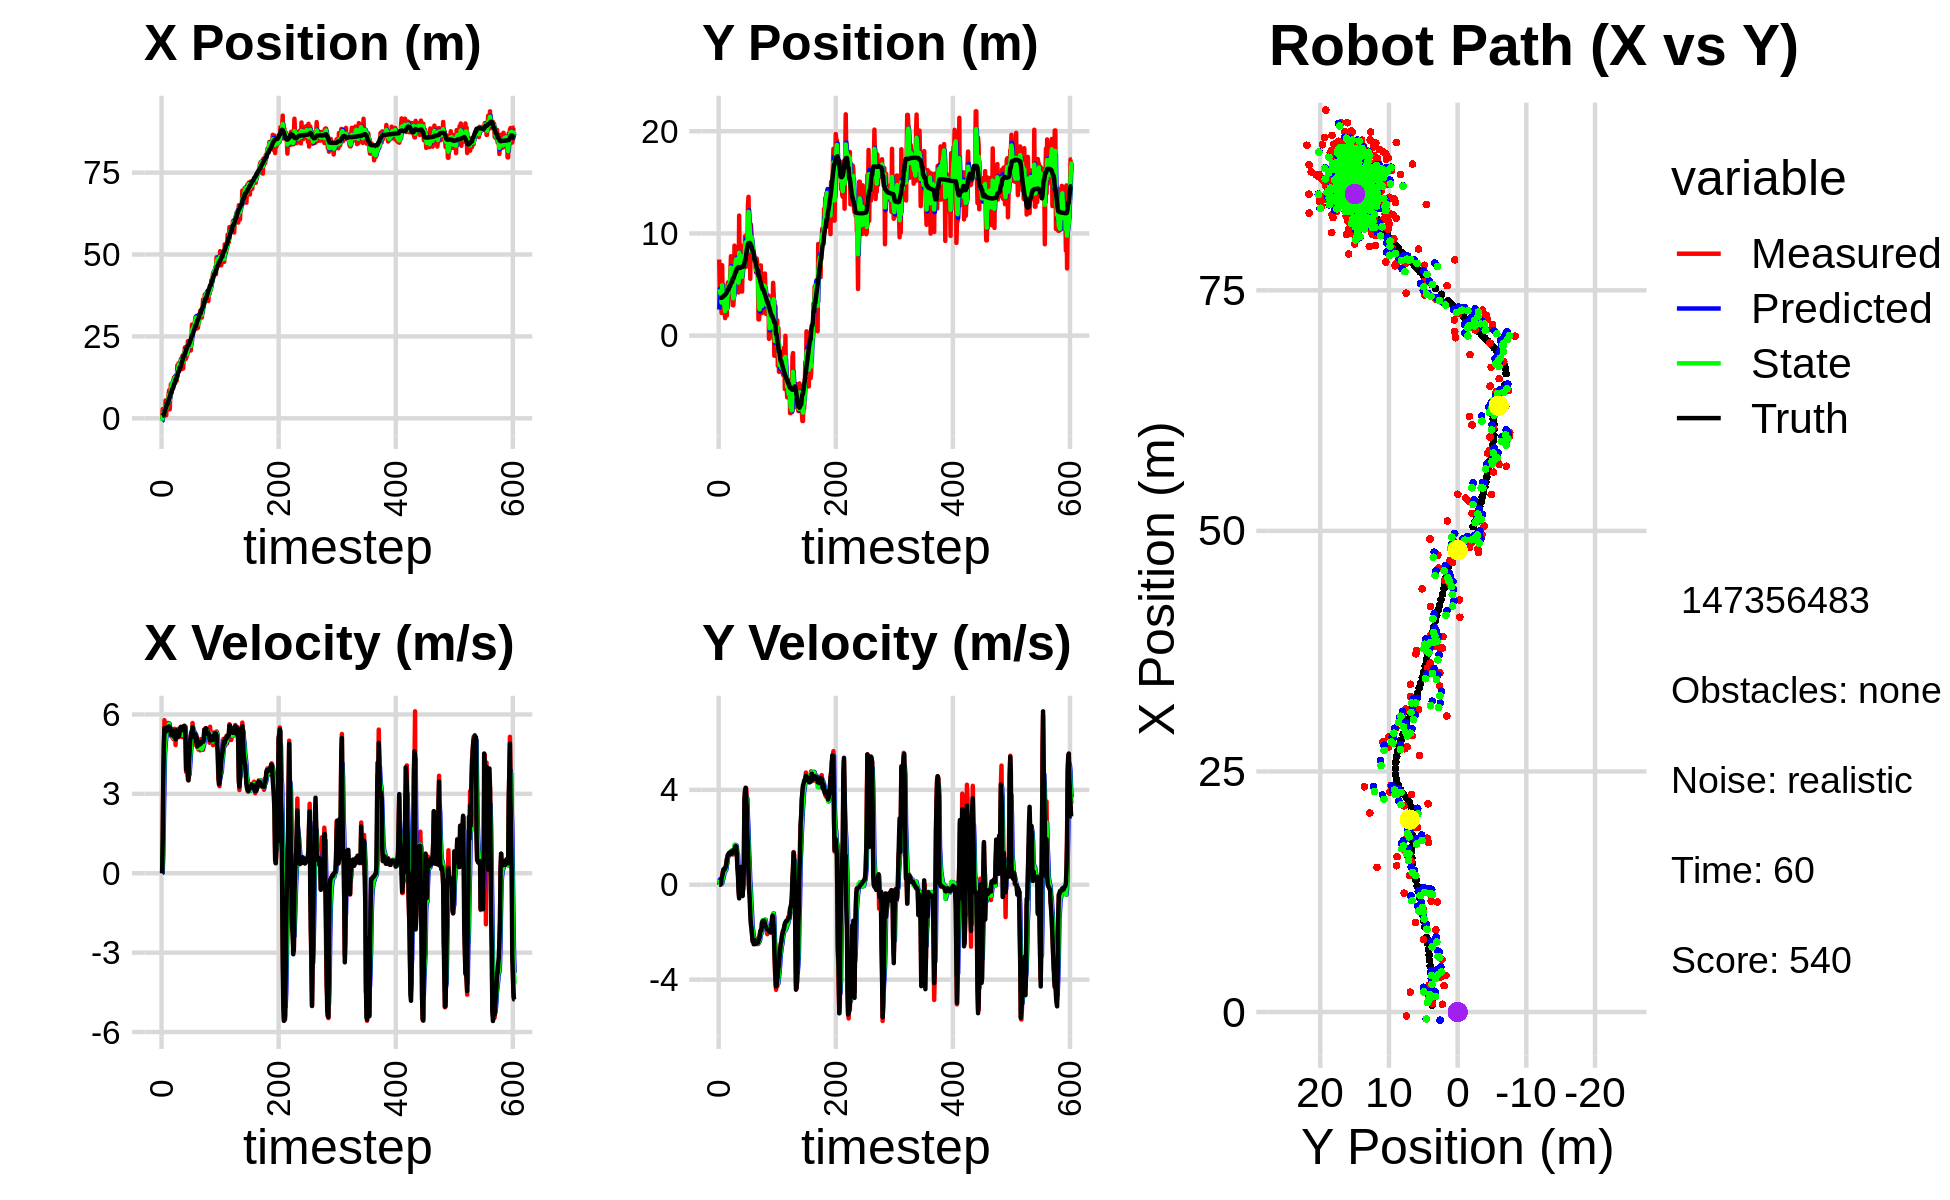

Values plotted in this chart, from the file beside it:
-1.377989292124919940e+00, 5.034090400199439763e+00, 0.000000000000000000e+00, 0.000000000000000000e+00, 0.000000000000000000e+00, 0.000000000000000000e+00, 0.000000000000000000e+00, 0.000000000000000000e+00, -8.390427113556030436e-01, 2.554625268107130864e+00, 0.000000000000000000e+00, 0.000000000000000000e+00, 7.047176360307247922e-01, 3.706330300165475933e+00, 0.000000000000000000e+00, 0.000000000000000000e+00, 0.000000000000000000e+00, -1.997139770537614822e-04
-4.107646941167083510e-01, 7.446579456237546246e+00, 0.000000000000000000e+00, 0.000000000000000000e+00, -8.390427113556030436e-01, 2.554625268107130864e+00, 0.000000000000000000e+00, 0.000000000000000000e+00, -7.148663325779927025e-01, 4.545961257523376986e+00, 1.334476786757821283e-02, 2.177841382675110848e-01, 7.047176360307247922e-01, 3.706330300165475933e+00, 0.000000000000000000e+00, 0.000000000000000000e+00, 0.000000000000000000e+00, -2.796759072225540876e-04
2.807809591174645014e+00, 4.133453639429705895e+00, 1.150999977873371272e+00, 3.219069714179137779e-04, -7.135318557912349036e-01, 4.567739671350127928e+00, 1.334476786757821283e-02, 2.177841382675110848e-01, 9.795715913311660028e-01, 4.355859860101806369e+00, 6.795826192812295385e-01, 1.386944824942664689e-01, 7.658824920008333592e-01, 3.706324609042537244e+00, 1.199999999999999956e+00, 0.000000000000000000e+00, 1.200000047683715820e+00, -2.796759072225540876e-04
1.856311440254510003e+00, 3.852321880517233232e+00, 3.649999901929890544e+00, -1.188315635824316709e-03, 1.047529853259288934e+00, 4.369729308351232966e+00, 6.795826192812295385e-01, 1.386944824942664689e-01, 1.390821734184505942e+00, 4.145103219193498667e+00, 2.019553241705509539e+00, 3.182043672082994490e-02, 1.097631454359061287e+00, 3.706659796514429228e+00, 3.600000000000000089e+00, 5.000000000000000104e-03, 3.599999904632568359e+00, 3.255659248679876328e-04
1.856311440254510003e+00, 3.852321880517233232e+00, 4.809729334727941286e+00, 5.102133080096697693e-02, 1.592777058355056896e+00, 4.148285262865581302e+00, 2.019553241705509539e+00, 3.182043672082994490e-02, 1.808059678946175364e+00, 4.010820565600679899e+00, 3.419594392266986915e+00, 3.997054133799721881e-02, 1.097631454359061287e+00, 3.706659796514429228e+00, 4.799999999999999822e+00, 3.599999999999999728e-02, 4.800000190734863281e+00, -1.060754433274269104e-02
8.032807115103459683e-01, 2.222916753264615686e+00, 5.785282065098757087e+00, 2.074435459245331237e-01, 2.150019118172874055e+00, 4.014817619734479592e+00, 3.419594392266986915e+00, 3.997054133799721881e-02, 1.621951060562475844e+00, 3.231869793575167460e+00, 4.468556238127050939e+00, 5.387659860483854507e-02, 1.691469192144223532e+00, 3.714482219112835271e+00, 5.485999999999999766e+00, 2.600000000000000089e-01, 5.492000102996826172e+00, -3.584176301956176758e-02
2.067052781421149898e+00, 6.889986576931751650e+00, 5.199830919642841387e+00, 3.841311678664579565e-01, 2.068806684375180893e+00, 3.237257453435651300e+00, 4.468556238127050939e+00, 5.387659860483854507e-02, 2.091698633068252988e+00, 4.929757485049787391e+00, 4.829927415053034245e+00, 1.496804861077357940e-01, 2.348276138358297072e+00, 3.740090909727335600e+00, 5.480000000000000426e+00, 3.639999999999999902e-01, 5.492000102996826172e+00, -7.373983412981033325e-02
5.463027238882310677e+00, 2.288640677461223571e+00, 5.270097296729779224e+00, 5.430257705135190793e-01, 2.574691374573556679e+00, 4.944725533660561112e+00, 4.829927415053034245e+00, 1.496804861077357940e-01, 3.789424510971175497e+00, 3.773759432685321435e+00, 5.082166110664719127e+00, 2.530859195632211289e-01, 2.867132186584823383e+00, 3.778194128188737899e+00, 5.338000000000000078e+00, 4.660000000000000253e-01, 5.357999801635742188e+00, -1.026766896247863770e-01
8.967525960999700452e-01, 3.646727575954923584e+00, 5.571501483729339732e+00, 5.740821688428248137e-01, 4.297641122037647143e+00, 3.799068024641643504e+00, 5.082166110664719127e+00, 2.530859195632211289e-01, 2.871590786553884111e+00, 3.740633149449059225e+00, 5.234231206555302052e+00, 3.694278930873292066e-01, 3.488508224545915137e+00, 3.843093498218108639e+00, 5.490000000000000213e+00, 6.270000000000000018e-01, 5.526000022888183594e+00, -1.026766896247863770e-01
3.654904305919159491e+00, 2.469678594015825901e+00, 5.476765930305868224e+00, 6.650760357975317172e-01, 3.395013907209414317e+00, 3.777575938757792073e+00, 5.234231206555302052e+00, 3.694278930873292066e-01, 3.508729162177661731e+00, 3.199012769979768578e+00, 5.350933289968610396e+00, 4.802585282730103544e-01, 4.119531631445502384e+00, 3.919290734621565520e+00, 5.495000000000000107e+00, 6.690000000000000391e-01, 5.534999847412109375e+00, -1.208442077040672302e-01
3.654904305919159491e+00, 2.469678594015825901e+00, 5.306721686594219278e+00, 6.301106833384036987e-01, 4.043822491174522860e+00, 3.247038622807069785e+00, 5.350933289968610396e+00, 4.802585282730103544e-01, 3.878415216705552560e+00, 2.897420157038645527e+00, 5.319722399442109229e+00, 5.412325718637287508e-01, 4.119531631445502384e+00, 3.919290734621565520e+00, 5.411999999999999922e+00, 6.390000000000000124e-01, 5.449999809265136719e+00, -1.181848719716072083e-01
3.802659213363306367e+00, 1.710265560834923093e+00, 5.679175448648933866e+00, 7.068916402692194678e-01, 4.410387456649763394e+00, 2.951543414225018314e+00, 5.319722399442109229e+00, 5.412325718637287508e-01, 4.161971740230847594e+00, 2.400478843301742327e+00, 5.474628479615344823e+00, 5.765166208038015050e-01, 4.742540359371433922e+00, 3.993424577926793617e+00, 5.528999999999999915e+00, 6.879999999999999449e-01, 5.572000026702880859e+00, -1.238339245319366455e-01
7.256251573896222773e+00, 3.319289907259970640e+00, 5.455272172222985105e+00, 7.307691732597497714e-01, 4.709434588192381810e+00, 2.458130505382122521e+00, 5.474628479615344823e+00, 5.765166208038015050e-01, 5.783262495501128697e+00, 2.857310472016487246e+00, 5.526902478699642352e+00, 6.217825170300980142e-01, 5.373384476119711373e+00, 4.072344823846544060e+00, 5.413000000000000256e+00, 7.489999999999999991e-01, 5.465000152587890625e+00, -1.331637650728225708e-01
8.551659822485438767e+00, 3.187636508135904378e+00, 5.669453157546898048e+00, 9.286143330012629482e-01, 6.335952743371093376e+00, 2.919488723719497081e+00, 5.526902478699642352e+00, 6.217825170300980142e-01, 7.272508543540638470e+00, 3.040328224005965030e+00, 5.638257045983318783e+00, 8.212908220290060513e-01, 5.894292831638612284e+00, 4.144722178016097658e+00, 5.549000000000000377e+00, 8.509999999999999787e-01, 5.612999916076660156e+00, -1.623509675264358521e-01
2.735783100132123558e+00, 1.978751434946055099e+00, 5.400551412580493427e+00, 1.035879451095353732e+00, 7.836334248138970615e+00, 3.122457306208865635e+00, 5.638257045983318783e+00, 8.212908220290060513e-01, 5.680207016685063337e+00, 2.608806641834990447e+00, 5.402812340186684992e+00, 9.101422286736013945e-01, 6.524126052814470000e+00, 4.249282850518985910e+00, 5.511999999999999567e+00, 1.078000000000000069e+00, 5.616000175476074219e+00, -1.895082443952560425e-01
7.533604621548606772e+00, 4.980063989127330615e+00, 5.458154460341952507e+00, 1.234410006621771361e+00, 6.220488250703732014e+00, 2.699820864702350498e+00, 5.402812340186684992e+00, 9.101422286736013945e-01, 6.775131258360346465e+00, 3.715856968354620982e+00, 5.455918049312828977e+00, 1.227788771297422477e+00, 7.147649765069062688e+00, 4.370388640977924233e+00, 5.493000000000000327e+00, 1.167999999999999927e+00, 5.616000175476074219e+00, -2.224171906709671021e-01
1.037676143668303474e+01, 5.218163324810200621e+00, 5.188953119454065899e+00, 1.173527737458727627e+00, 7.320723063291628918e+00, 3.838635845484363429e+00, 5.455918049312828977e+00, 1.227788771297422477e+00, 8.602620513005776459e+00, 4.466384795761876525e+00, 5.398888365115898758e+00, 1.191922396819130592e+00, 7.759843826034653169e+00, 4.509464933706280654e+00, 5.243999999999999773e+00, 1.260000000000000009e+00, 5.393000125885009766e+00, -2.224171906709671021e-01
1.037676143668303474e+01, 5.218163324810200621e+00, 5.365776885377525396e+00, 1.304193469075459078e+00, 9.142509349517366601e+00, 4.585577035443789917e+00, 5.398888365115898758e+00, 1.191922396819130592e+00, 9.661995359333396038e+00, 4.867425805679065576e+00, 5.409293028657129021e+00, 1.293933843536070549e+00, 7.759843826034653169e+00, 4.509464933706280654e+00, 5.328999999999999737e+00, 1.306999999999999940e+00, 5.486999988555908203e+00, -2.384341508150100708e-01
1.071422326528934121e+01, 5.050110234496007600e+00, 5.143576788530910271e+00, 1.310909131829150587e+00, 1.020292466219910921e+01, 4.996819190032672608e+00, 5.409293028657129021e+00, 1.293933843536070549e+00, 1.041227634500139132e+01, 5.021860176542850773e+00, 5.293757026976689595e+00, 1.299182462308366093e+00, 8.874080658117987852e+00, 4.787313653571665384e+00, 5.267000000000000348e+00, 1.348000000000000087e+00, 5.436999797821044922e+00, -2.495506554841995239e-01
1.071422326528934121e+01, 5.050110234496007600e+00, 5.189439208678362725e+00, 1.329348844622698422e+00, 1.094165204769906019e+01, 5.151778422773687360e+00, 5.293757026976689595e+00, 1.299182462308366093e+00, 1.084336445052772646e+01, 5.106639517870084077e+00, 5.239755199018320653e+00, 1.312054057628358583e+00, 8.874080658117987852e+00, 4.787313653571665384e+00, 5.203000000000000291e+00, 1.338000000000000078e+00, 5.372000217437744141e+00, -2.507718503475189209e-01
9.322094574649588239e+00, 6.128373695692669543e+00, 5.074618567880222919e+00, 1.298032939237052208e+00, 1.136733997042955835e+01, 5.237844923632920313e+00, 5.239755199018320653e+00, 1.312054057628358583e+00, 1.050159771179573021e+01, 5.644116835451962189e+00, 5.114202079792725009e+00, 1.295597223569671108e+00, 9.474779129196850391e+00, 4.941300584876763935e+00, 5.381999999999999673e+00, 1.385000000000000009e+00, 5.557000160217285156e+00, -2.504199147224426270e-01
1.235301065454502378e+01, 7.771286560896943030e+00, 5.130881089139900375e+00, 1.291796841016376485e+00, 1.101301791977500244e+01, 5.773676557808929743e+00, 5.114202079792725009e+00, 1.295597223569671108e+00, 1.157828000050492712e+01, 6.662129282772528249e+00, 5.150884858057872329e+00, 1.401187554720626061e+00, 1.008448028554329134e+01, 5.096411062641430512e+00, 5.160999999999999588e+00, 1.292999999999999927e+00, 5.321000099182128906e+00, -2.466429173946380615e-01
1.210803115363478888e+01, 3.852089954964251106e+00, 5.459297445220329337e+00, 1.416216755503309832e+00, 1.209336848631071426e+01, 6.802248038244591122e+00, 5.150884858057872329e+00, 1.401187554720626061e+00, 1.210661473136320510e+01, 5.454718874193556388e+00, 5.298418550652979064e+00, 1.445549828648389656e+00, 1.068590164191193814e+01, 5.248697234595208982e+00, 5.314000000000000057e+00, 1.379999999999999893e+00, 5.489999771118164062e+00, -2.538188397884368896e-01
1.210803115363478888e+01, 3.852089954964251106e+00, 5.429290996402483138e+00, 1.408432670460243896e+00, 1.263645658642850300e+01, 5.599273857058395087e+00, 5.298418550652979064e+00, 1.445549828648389656e+00, 1.241674742191698755e+01, 4.822252898839726853e+00, 5.348856914541060270e+00, 1.328266684692814392e+00, 1.068590164191193814e+01, 5.248697234595208982e+00, 5.333000000000000185e+00, 1.401000000000000023e+00, 5.513999938964843750e+00, -2.538188397884368896e-01
1.143838188037083192e+01, 2.971233679308374676e+00, 4.845348910055986558e+00, 1.273850946231667391e+00, 1.295163311337109313e+01, 4.955079567309008226e+00, 5.348856914541060270e+00, 1.328266684692814392e+00, 1.230235717026247499e+01, 4.045994001628457681e+00, 5.074807086170760151e+00, 1.336186258325778642e+00, 1.188278579679662883e+01, 5.562843395659536228e+00, 5.060999999999999943e+00, 1.334999999999999964e+00, 5.234000205993652344e+00, -2.570841908454895020e-01
1.143838188037083192e+01, 2.971233679308374676e+00, 5.406183422388518345e+00, 1.429561082576995545e+00, 1.280983787887955039e+01, 4.179612627461035679e+00, 5.074807086170760151e+00, 1.336186258325778642e+00, 1.223942569110623957e+01, 3.642519142311786418e+00, 5.201812782115381673e+00, 1.327561506311853545e+00, 1.188278579679662883e+01, 5.562843395659536228e+00, 5.408999999999999808e+00, 1.453000000000000069e+00, 5.600999832153320312e+00, -2.585137486457824707e-01
1.152068400359050671e+01, 3.853385402322725195e+00, 5.212357755377443169e+00, 1.414965680571365292e+00, 1.275960696931777782e+01, 3.775275292942971817e+00, 5.201812782115381673e+00, 1.327561506311853545e+00, 1.223770966004351557e+01, 3.814737094171565701e+00, 5.179094711755737102e+00, 1.356667746158483734e+00, 1.250254440326080108e+01, 5.728104068826455730e+00, 5.200000000000000178e+00, 1.395000000000000018e+00, 5.383999824523925781e+00, -2.650755345821380615e-01
1.614907360053575047e+01, 8.806497766633409441e+00, 5.391234433376359547e+00, 1.458360967140429620e+00, 1.275561913121909008e+01, 3.950403868787414119e+00, 5.179094711755737102e+00, 1.356667746158483734e+00, 1.419102474168277261e+01, 6.109360402893633690e+00, 5.353726917263823992e+00, 1.682916417093331729e+00, 1.310630416871350867e+01, 5.891186668497653045e+00, 5.197000000000000064e+00, 1.403999999999999915e+00, 5.383999824523925781e+00, -2.641833424568176270e-01
1.420945718852575368e+01, 6.997893108230287318e+00, 5.451292669476922370e+00, 1.595558297786062951e+00, 1.472639743340915430e+01, 6.277652044602966441e+00, 5.353726917263823992e+00, 1.682916417093331729e+00, 1.451076936573891984e+01, 6.603188493895166822e+00, 5.388622353777558160e+00, 1.642888364642361321e+00, 1.371414184564379646e+01, 6.058286143744793684e+00, 5.368000000000000327e+00, 1.574000000000000066e+00, 5.593999862670898438e+00, -2.847402393817901611e-01
1.672633790988608027e+01, 7.655987694399800425e+00, 5.141583587051907323e+00, 1.614137094401070893e+00, 1.504963160111667619e+01, 6.767477330359403354e+00, 5.388622353777558160e+00, 1.642888364642361321e+00, 1.575067107989048942e+01, 7.162386606382163734e+00, 5.308259188515840776e+00, 1.673710439366098424e+00, 1.432034111028961831e+01, 6.240549279614898026e+00, 5.168000000000000149e+00, 1.629000000000000004e+00, 5.418000221252441406e+00, -3.041941523551940918e-01
1.672633790988608027e+01, 7.655987694399800425e+00, 5.191411539149495269e+00, 1.557448894253624871e+00, 1.628149699874207457e+01, 7.329757650318773798e+00, 5.308259188515840776e+00, 1.673710439366098424e+00, 1.646629648753980391e+01, 7.473887620051270275e+00, 5.262583707941464795e+00, 1.629166690787227312e+00, 1.432034111028961831e+01, 6.240549279614898026e+00, 5.179999999999999716e+00, 1.588000000000000078e+00, 5.418000221252441406e+00, -2.914612889289855957e-01
1.573418915240070959e+01, 6.759987605879858030e+00, 5.301496093811409516e+00, 1.192684087734419585e+00, 1.699255485833394985e+01, 7.636804289129993428e+00, 5.262583707941464795e+00, 1.629166690787227312e+00, 1.646302805166125793e+01, 7.246583870844800934e+00, 5.253405199329365338e+00, 1.314436621850375575e+00, 1.542313194250697173e+01, 6.561864330072148199e+00, 5.349999999999999645e+00, 1.292999999999999927e+00, 5.504000186920166016e+00, -2.212870568037033081e-01
1.573418915240070959e+01, 6.759987605879858030e+00, 5.429301800252109622e+00, 1.221436694488467145e+00, 1.698836857159419367e+01, 7.378027533029838381e+00, 5.253405199329365338e+00, 1.314436621850375575e+00, 1.646381705052742461e+01, 7.091327061787669805e+00, 5.309168224986738238e+00, 1.291087779510387223e+00, 1.542313194250697173e+01, 6.561864330072148199e+00, 5.491999999999999993e+00, 6.949999999999999512e-01, 5.535999774932861328e+00, -2.212870568037033081e-01
1.806655836081131383e+01, 4.453269912344917536e+00, 5.533380485346146571e+00, 5.829218195339699315e-01, 1.699473387302609950e+01, 7.220435839738708950e+00, 5.309168224986738238e+00, 1.291087779510387223e+00, 1.745172761527826921e+01, 5.989903169734954957e+00, 5.439111195924683173e+00, 7.068270832555058059e-01, 1.603618049659555211e+01, 6.670308306279229882e+00, 5.524000000000000021e+00, 3.539999999999999813e-01, 5.535999774932861328e+00, -1.049592867493629456e-01
1.763079363110386666e+01, 4.223330213175847447e+00, 5.464362746460925457e+00, -8.346521955689041594e-02, 1.799563873487073806e+01, 6.060585878060505749e+00, 5.439111195924683173e+00, 7.068270832555058059e-01, 1.784244759377663314e+01, 5.185715840849278280e+00, 5.443017960157605195e+00, 4.610977514607887962e-01, 1.666891288737620513e+01, 6.704682304502025403e+00, 5.477999999999999758e+00, -2.919999999999999818e-01, 5.486000061035156250e+00, 1.527327764779329300e-02
1.503469276449355974e+01, 1.174905510160275490e+01, 5.144279781185337797e+00, -5.250014974638923526e-01, 1.838674938979239215e+01, 5.231825615995357559e+00, 5.443017960157605195e+00, 4.610977514607887962e-01, 1.696689271106906105e+01, 8.127215202432534369e+00, 5.227438699183177384e+00, 2.135151050964881336e-01, 1.719128227273090204e+01, 6.677017881418627177e+00, 5.410999999999999588e+00, -5.749999999999999556e-01, 5.441999912261962891e+00, 1.017032787203788757e-01
1.919220614463685237e+01, 5.838135912330224997e+00, 5.466567889667439673e+00, -2.851512880508141334e-01, 1.748963658098737994e+01, 8.148566712942182377e+00, 5.227438699183177384e+00, 2.135151050964881336e-01, 1.821273791587537616e+01, 7.069907183259614314e+00, 5.378813194609223913e+00, 7.484379777126587419e-02, 1.781026077307397060e+01, 6.615508748779986625e+00, 5.434000000000000163e+00, -2.849999999999999756e-01, 5.441999912261962891e+00, 5.211552977561950684e-02
1.520447158813610855e+01, 8.891223861179993193e+00, 5.541878841709142023e+00, 5.489419933313639532e-01, 1.875061923533629837e+01, 7.077391563036741218e+00, 5.378813194609223913e+00, 7.484379777126587419e-02, 1.725966631657657402e+01, 7.883799915082604137e+00, 5.378045289023916986e+00, 4.641784976905962701e-01, 1.843580627410848294e+01, 6.629117204596960633e+00, 5.442999999999999616e+00, 5.400000000000000355e-01, 5.469999790191650391e+00, -9.873134642839431763e-02
1.962538146992704213e+01, 6.457670300206315162e+00, 5.493380446533049799e+00, 7.400153528494943789e-01, 1.779747084547896563e+01, 7.930217764851663631e+00, 5.378045289023916986e+00, 4.641784976905962701e-01, 1.857055813778974951e+01, 7.268771316561433160e+00, 5.473329865251876036e+00, 5.796122667080342294e-01, 1.907028388960227616e+01, 6.702573253017766852e+00, 5.557999999999999829e+00, 7.500000000000000000e-01, 5.576000213623046875e+00, -1.339042782783508301e-01
1.962538146992704213e+01, 6.457670300206315162e+00, 5.390311341974300952e+00, 7.261308748818231518e-01, 1.911789112431493720e+01, 7.326732543232236772e+00, 5.473329865251876036e+00, 5.796122667080342294e-01, 1.932987905220210934e+01, 6.940660564413944300e+00, 5.445114862897996844e+00, 6.218201953191609954e-01, 1.907028388960227616e+01, 6.702573253017766852e+00, 5.573999999999999844e+00, 6.159999999999999920e-01, 5.607999801635742188e+00, -1.339042782783508301e-01
2.163792526742198064e+01, 4.312667562728758952e+00, 5.543730860134780336e+00, 3.029070132731698783e-01, 1.987439053849190884e+01, 7.002842583945860788e+00, 5.445114862897996844e+00, 6.218201953191609954e-01, 2.061996572195338118e+01, 5.758188533604097437e+00, 5.531001422328028383e+00, 5.505119356658498830e-01, 1.970858955403743806e+01, 6.773711158770447049e+00, 5.491999999999999993e+00, -1.200000000000000025e-02, 5.492000102996826172e+00, -5.458528175950050354e-02
1.807357573541142770e+01, 7.386724664971389132e+00, 4.918251240549201597e+00, -1.920626431724920258e-01, 2.117306586418618508e+01, 5.813239727170682158e+00, 5.531001422328028383e+00, 5.505119356658498830e-01, 1.985244754081647045e+01, 6.511927323987123373e+00, 5.171701850222513386e+00, 1.817930004504028085e-01, 2.023403167761692245e+01, 6.782410575908324191e+00, 5.094999999999999751e+00, -4.749999999999999778e-01, 5.117000102996826172e+00, 3.903117030858993530e-02
1.834838819533825216e+01, 7.214189185152875439e+00, 3.824784237550627797e+00, -1.796288032897632170e-01, 2.036961772583872232e+01, 6.530106624032163687e+00, 5.171701850222513386e+00, 1.817930004504028085e-01, 1.948662793498867174e+01, 6.827100090961503831e+00, 4.487165519836882055e+00, 4.818221041737202892e-02, 2.084225082412832464e+01, 6.740541888973718976e+00, 3.916999999999999815e+00, -1.600000000000000033e-02, 3.917000055313110352e+00, 4.692994430661201477e-02
1.906752204936200812e+01, 6.724420892961181728e+00, 4.184875621394838596e+00, 1.251495225742681905e+00, 1.993534448697236172e+01, 6.831918312003240956e+00, 4.487165519836882055e+00, 4.818221041737202892e-02, 1.956256603917544368e+01, 6.784869261506263349e+00, 4.324484915624319470e+00, 7.793262066328152660e-01, 2.130441284208268726e+01, 6.778321934987441288e+00, 4.266000000000000014e+00, 6.610000000000000320e-01, 4.316999912261962891e+00, -2.905867993831634521e-01
1.936244511640504484e+01, 6.682079120756609036e+00, 4.223497413930077826e+00, 3.468183423971634483e+00, 1.999501453073787616e+01, 6.862801882169544676e+00, 4.324484915624319470e+00, 7.793262066328152660e-01, 1.972606390114194141e+01, 6.898924936395839147e+00, 4.262525046016504504e+00, 1.703503476840970254e+00, 2.185524558996798916e+01, 7.065700485504158301e+00, 4.056000000000000050e+00, 3.617999999999999883e+00, 5.435999870300292969e+00, -6.875131726264953613e-01
2.353762960447143016e+01, 9.721736861882037672e+00, 3.538988198192122958e+00, 3.910324833502157649e+00, 2.015231640574359062e+01, 7.069275284079935773e+00, 4.262525046016504504e+00, 1.703503476840970254e+00, 2.156249205657811885e+01, 8.249033191776209861e+00, 3.993734422095540637e+00, 3.200433510363074774e+00, 2.223439884168779557e+01, 7.423435641693481024e+00, 3.729999999999999982e+00, 3.954000000000000181e+00, 5.435999870300292969e+00, -8.352053761482238770e-01
2.353762960447143016e+01, 9.721736861882037672e+00, 3.560461055272302389e+00, 3.934050780463427710e+00, 2.196186549878767380e+01, 8.569076542812517516e+00, 3.993734422095540637e+00, 3.200433510363074774e+00, 2.261603292859862080e+01, 9.128851644458670478e+00, 3.822792110090228235e+00, 3.435442506537150553e+00, 2.223439884168779557e+01, 7.423435641693481024e+00, 3.507000000000000117e+00, 4.089999999999999858e+00, 5.387000083923339844e+00, -8.352053761482238770e-01
2.261248724926571185e+01, 6.740811778638744478e+00, 3.670101407861948051e+00, 4.064102584550854935e+00, 2.299831213960764487e+01, 9.472395895112384778e+00, 3.822792110090228235e+00, 3.435442506537150553e+00, 2.283215844963749674e+01, 8.259039545099234658e+00, 3.741767827014672143e+00, 3.671105965117748227e+00, 2.264138603231182145e+01, 7.890042259204958164e+00, 4.277999999999999581e+00, 3.698999999999999844e+00, 5.655000209808349609e+00, -8.362968564033508301e-01
2.287578466546868583e+01, 9.890522792325663559e+00, 4.485263464361275432e+00, 3.634547829442787759e+00, 2.320633523233896511e+01, 8.626150141611010014e+00, 3.741767827014672143e+00, 3.671105965117748227e+00, 2.308417516585526386e+01, 9.202979483927192561e+00, 4.087579010648727973e+00, 3.640591902165031257e+00, 2.308837795233355550e+01, 8.331125213911402483e+00, 4.623000000000000220e+00, 3.258000000000000007e+00, 5.655000209808349609e+00, -6.810086369514465332e-01
2.143113637002198146e+01, 7.849846436319903198e+00, 4.855802749721076950e+00, 2.507470104225951069e+00, 2.349293306692013772e+01, 9.567038674143695687e+00, 4.087579010648727973e+00, 3.640591902165031257e+00, 2.264164816510329814e+01, 8.803535071245841337e+00, 4.406825282129090304e+00, 2.852399089690861533e+00, 2.361949729886564953e+01, 8.692082835827042331e+00, 5.030999999999999694e+00, 2.164000000000000146e+00, 5.477000236511230469e+00, -4.766705632209777832e-01
2.069050240528244444e+01, 1.279525442289525827e+01, 5.215364698605468696e+00, 1.456775771149485088e+00, 2.308233069331620868e+01, 9.088774980214926913e+00, 4.406825282129090304e+00, 2.852399089690861533e+00, 2.209286441907929444e+01, 1.072268705480366435e+01, 4.737949372454882457e+00, 2.321531154257928886e+00, 2.419586277046620282e+01, 8.928867770563972073e+00, 5.147999999999999687e+00, 1.618999999999999995e+00, 5.396999835968017578e+00, -2.723816037178039551e-01
2.340395820143127281e+01, 1.358039994478988888e+01, 5.195659757061445561e+00, 6.240245289825665509e-01, 2.256665935632478437e+01, 1.095484017022945800e+01, 4.737949372454882457e+00, 2.321531154257928886e+00, 2.293015425267488183e+01, 1.212060251070752415e+01, 4.973796182499894414e+00, 1.425174613222814468e+00, 2.469938373601369719e+01, 9.036073161469005299e+00, 5.338000000000000078e+00, 6.400000000000000133e-01, 5.375999927520751953e+00, -1.195323988795280457e-01
2.859514260255381046e+01, 1.001177258708771411e+01, 5.358694544668874293e+00, -1.882462594836908087e-01, 2.342753387092487216e+01, 1.226311997202980564e+01, 4.973796182499894414e+00, 1.425174613222814468e+00, 2.561452618531829373e+01, 1.116158694255693007e+01, 5.270824178639008650e+00, 9.046013323109967086e-01, 2.531252861016642086e+01, 9.068200542973949396e+00, 5.344000000000000306e+00, -1.890000000000000013e-01, 5.348000049591064453e+00, 3.511468693614006042e-02
2.859514260255381046e+01, 1.001177258708771411e+01, 5.676498351137763798e+00, -1.994104296596088954e-01, 2.614160860318219548e+01, 1.125204707578802932e+01, 5.270824178639008650e+00, 9.046013323109967086e-01, 2.718513490829485946e+01, 1.070051882976372326e+01, 5.517675237944613897e+00, 1.602615697525843208e-01, 2.531252861016642086e+01, 9.068200542973949396e+00, 5.516000000000000014e+00, -5.809999999999999609e-01, 5.546000003814697266e+00, 3.511468693614006042e-02
2.665823525206201339e+01, 5.562523319814219214e+00, 5.263272144018046106e+00, -9.253652631422132346e-01, 2.773690243208931960e+01, 1.071654498673898104e+01, 5.517675237944613897e+00, 1.602615697525843208e-01, 2.727637758045168681e+01, 8.310345437918519096e+00, 5.373012965555250986e+00, -1.381092057778358084e-01, 2.593861961404205019e+01, 9.009264422917675930e+00, 5.360000000000000320e+00, -1.245000000000000107e+00, 5.502999782562255859e+00, 1.740369051694869995e-01
2.807600379022692039e+01, 1.087325139272780561e+01, 5.351564039872015677e+00, -1.482083341309292202e+00, 2.781367887700721298e+01, 8.296534517340734993e+00, 5.373012965555250986e+00, -1.381092057778358084e-01, 2.792375188162340294e+01, 9.440785443108202557e+00, 5.368623566462320973e+00, -8.205752593143889051e-01, 2.655640411404440826e+01, 8.872379734012790564e+00, 5.290000000000000036e+00, -1.677000000000000046e+00, 5.550000190734863281e+00, 2.701725959777832031e-01
2.751427754784674917e+01, 1.008397145506399184e+01, 5.275285622008508035e+00, -1.803325949332684086e+00, 2.846061423826963477e+01, 9.358727917176763000e+00, 5.368623566462320973e+00, -8.205752593143889051e-01, 2.805958473382464291e+01, 9.646945354451480270e+00, 5.303380088252986013e+00, -1.167484598666182816e+00, 2.706370925925552839e+01, 8.718430950571319116e+00, 5.174999999999999822e+00, -1.830000000000000071e+00, 5.488999843597412109e+00, 3.293907046318054199e-01
2.951924037941084578e+01, 9.006278706870379125e+00, 5.066758267544298810e+00, -2.047971514952579675e+00, 2.858992274264994293e+01, 9.530196894584861411e+00, 5.303380088252986013e+00, -1.167484598666182816e+00, 2.897615823039304672e+01, 9.297070654723984973e+00, 5.211547528258964057e+00, -1.735693029534185916e+00, 2.765679931634637967e+01, 8.499286128877448832e+00, 5.118000000000000327e+00, -2.113999999999999879e+00, 5.537000179290771484e+00, 3.841197490692138672e-01
3.092085123036353878e+01, 8.071410804380585446e+00, 5.223723863913146914e+00, -2.350041461918218832e+00, 2.949731298321894357e+01, 9.123501351770565648e+00, 5.211547528258964057e+00, -1.735693029534185916e+00, 3.009760535325407105e+01, 8.614879553428693271e+00, 5.248792697184091693e+00, -1.931077195349548914e+00, 2.825549411787890719e+01, 8.244916870406974851e+00, 5.254999999999999893e+00, -2.395999999999999908e+00, 5.776000022888183594e+00, 4.227529466152191162e-01
3.092085123036353878e+01, 8.071410804380585446e+00, 4.837192462380982327e+00, -2.320515379389362476e+00, 3.062248462297247897e+01, 8.421771833893737735e+00, 5.248792697184091693e+00, -1.931077195349548914e+00, 3.073873551997645492e+01, 8.265958732191748481e+00, 5.059923270203688261e+00, -2.188895199528983149e+00, 2.825549411787890719e+01, 8.244916870406974851e+00, 4.961999999999999744e+00, -2.338999999999999968e+00, 5.486000061035156250e+00, 4.472953081130981445e-01
2.736037385464076266e+01, 7.679815396099046509e+00, 5.159071209886163523e+00, -2.474928210735896084e+00, 3.124472784699682393e+01, 8.047069212238850966e+00, 5.059923270203688261e+00, -2.188895199528983149e+00, 2.960978980307182695e+01, 7.866343253471977270e+00, 5.021160626840188712e+00, -2.281606521019525324e+00, 2.883766841868866493e+01, 7.975176288733520025e+00, 5.121999999999999886e+00, -2.509999999999999787e+00, 5.703999996185302734e+00, 4.472953081130981445e-01
... 543 more rows
